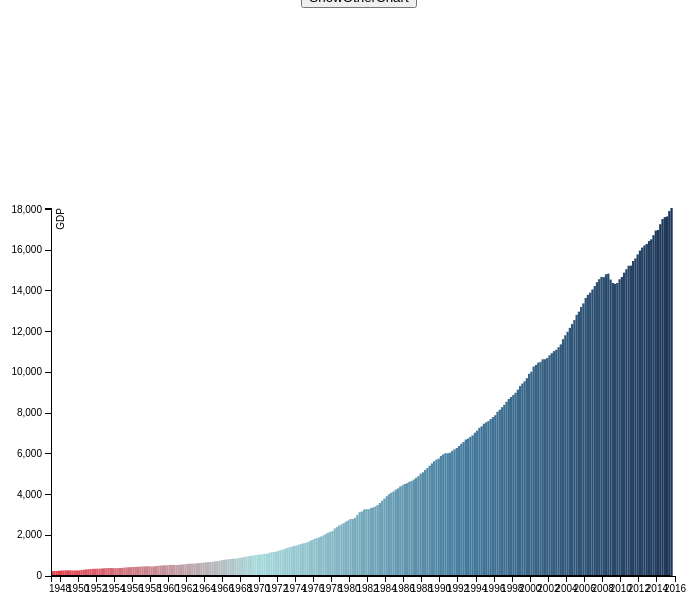
D3 v3 page, settled after 480 driven frames (8 s of simulated time); the page loaded 1 data file(s).


	d3.json("GDP-data.json", function(error, json) {
	  if (error) return console.warn(error);
	  visualizeIt(json);
	});
	function visualizeIt(data) {
		let format = d3.time.format('%Y-%m-%d'),
			margin = {top: 200, right: 200, bottom: 200, left: 200},
			width = window.innerWidth, 
			height = window.innerHeight;
		for (let i in data.data) {
			data.data[i][0] = format.parse(data.data[i][0]);
		}
		let xScale = d3.time.scale()
						.domain([d3.time.year(format.parse(data.from_date)),
								d3.time.year.offset(
								d3.time.year(format.parse(data.to_date)),1)])
						.range([0, width - margin.left - margin.right]);
		// range band
		// note that the array using this function is [0, length-1], exactly what you want
		// The problem is that it does not match with the time scale
		// you have to use minDate = new Date(data.fromDate)
		// let xOrdinalScale = d3.scale.ordinal()
		// 						.domain(d3.range(0,data.data.length,1))
		// 						.rangeBands([0, width - margin.left - margin.right], -0.1);
		// console.log(d3.range(0,data.data.length,1));
		let yScale = d3.scale.linear()
						.domain([d3.max(data.data.map(function (d) {return d[1];})),0])
						.range([0, height - margin.top - margin.bottom]);
		let colorScale = d3.scale.linear()
						.domain([0,data.data.length*0.33, data.data.length*0.66,
								 data.data.length])
						.range(['#e63946','#a8dadc','#457b9d','#1d3557']);

		let svg = d3.select('body')
						.append('svg')
						.attr({
							'width': width,
							'height': height,
						})
					.append('g')
						.attr('transform', 
							  'translate(' + margin.left + ',' + margin.top + ')');
		///it is to be noted that directly translate svg does not work for Chrome, 
		// but appending a 'g' before translation works.
		let xAxis = d3.svg.axis()
						.scale(xScale)
						.ticks(d3.time.years, 2)
						.orient('bottom');
		let yAxis = d3.svg.axis()
						.scale(yScale)
						.orient('left');
		let offsetXAxis = height-margin.top - margin.bottom;
	  
	  svg.append('defs')
	  		.append("linearGradient")
			.attr("id", "areaGradientFill")
			.attr("gradientUnits", "userSpaceOnUse")
			.attr("x1", 0)
			.attr("y1", height - margin.top - margin.bottom)
			.attr("x2", width - margin.left - margin.right)
			.attr("y2", height - margin.top - margin.bottom)
		.selectAll("stop")
			.data([
			{offset: "0%", color: "#e63946"},
			{offset: "33%", color: "#a8dadc"},
			{offset: "66%", color: "#457b9d"},
			{offset: "100%", color: "#1d3557"}
			])
			.enter().append("stop")
			.attr("offset", function(d) { return d.offset; })
			.attr("stop-color", function(d) { return d.color; });
	      

		svg.selectAll('.bar')
				.data(data.data)
			.enter().append('rect')
				.attr('class','bar')
				.attr('x',function(d){return xScale(d[0]);})
				.attr('y', function(d){return height - margin.top - margin.bottom;})
				.attr('fill', function(d,i){return colorScale(i);})
				.attr('width',(width - margin.left - margin.right)/data.data.length)
				.attr('height',0);
		///since the bar is drawn from top to bottom, you need to transition two properties.		
		svg.selectAll('.bar')
			.transition()
			.duration(1000) //the duration change will bring very desirable animation!!
			.ease('elastic')
			.delay(function(d, i) {return i*2;})
			.attr('height', function(d){
					return height - yScale(d[1]) - margin.top - margin.bottom;})
			.attr('y',function(d) {return yScale(d[1]);});
		
		/*transition to area chart*/
		let area = d3.svg.area()
						// .interpolate('monotone')
						.x(function(d) {return xScale(d[0]);})
						.y0(height-margin.top-margin.bottom)
						.y1(height-margin.top-margin.bottom);

		svg.append('path')
			.datum(data.data)
			.attr('class','area')
			// .style('fill', 'url(#areaGradientFill)') //this also works
			.attr('d',area);
			
		let line = d3.svg.line()
						// .interpolate('monotone')
						.x(function(d){return xScale(d[0]);})
						.y(height - margin.top - margin.bottom);

		svg.append('path')
			.datum(data.data)
			.attr('class','line')
			.attr('d',line);




		// add x and y axes.
		svg.append('g')
			.attr('class','x axis')
			.attr('transform','translate(0,'+ offsetXAxis +')')
			.call(xAxis);
		svg.append('g')
			.attr('class','y axis')
			.call(yAxis)
			.append('text')
			.attr('transform','rotate(-90)')
			.attr('y',6)
			.attr('dy', '.71em')
			.style('text-anchor','end')
			.text('GDP');
		/* Toggle the heights of the two charts */
		let state = 'bar';
		function endall(transition, callback) { 
			if (transition.size() === 0) { callback() }
			var n = 0; 
				transition 
				    .each(function() { ++n; }) 
				    .each("end", function() { if (!--n) callback(); }); 
		} 
		$('#toggleButton').on('click', function(event){
			if ('bar' === state) {
				state = 'area';
				let t = d3.transition().duration(1000).ease('bounce');
				area.y1(function(d) {return yScale(d[1]);});
				line.y(function(d){return yScale(d[1]);});	
				t.selectAll('.bar')
					.attr('y', function(d){
						return height - margin.top - margin.bottom;})
					.attr('height',0)
					.call(endall, function() {
						let t = d3.transition().duration(1000).ease('bounce');
						///Question: why after moving the 't' outside the function, 
						t.selectAll('.area')
							.attr('d',area);
						t.selectAll('.line')
							.attr('d',line);
					});
			}
			else {
				state = 'bar';
				let t = d3.transition().duration(1000).ease('bounce');
				area.y1(height-margin.top-margin.bottom);
				line.y(height-margin.top-margin.bottom);	
				t.selectAll('.line')
					.attr('d',line);
				t.selectAll('.area')
					.attr('d',area)
					.call(endall, function() {
						let t = d3.transition().duration(1000).ease('bounce');
						///Question: why after moving the 't' outside the function, 
						t.selectAll('.bar')
							.delay(function(d, i) {return i*2;})
							.attr('height', function(d){return height - yScale(d[1]) - margin.top - margin.bottom;})
							.attr('y',function(d) {return yScale(d[1]);});
								});

						
			}
		});
		
	}
	

### data: GDP-data.json
{
 "errors": {},
 "id": 120140,
 "source_name": "Federal Reserve Economic Data",
 "source_code": "FRED",
 "code": "GDP",
 "name": "Gross Domestic Product, 1 Decimal",
 "urlize_name": "Gross-Domestic-Product-1-Decimal",
 "display_url": "http://research.stlouisfed.org/fred2/dat…",
 "description": "Units: Billions of Dollars?Seasonal Adju…",
 "updated_at": "2015-12-14T20:00:28.561Z",
 "frequency": "quarterly",
 "from_date": "1947-01-01",
 "to_date": "2015-07-01",
 "column_names": [
  "DATE",
  "VALUE"
 ],
 "private": false,
 "type": null,
 "premium": false,
 "data": [
  [
   "1947-01-01",
   243.1
  ],
  [
   "1947-04-01",
   246.3
  ],
  [
   "1947-07-01",
   250.1
  ],
  [
   "1947-10-01",
   260.3
  ],
  [
   "1948-01-01",
   266.2
  ],
  [
   "1948-04-01",
   272.9
  ],
  [
   "1948-07-01",
   279.5
  ],
  [
   "1948-10-01",
   280.7
  ],
  "... 267 more items"
 ]
}